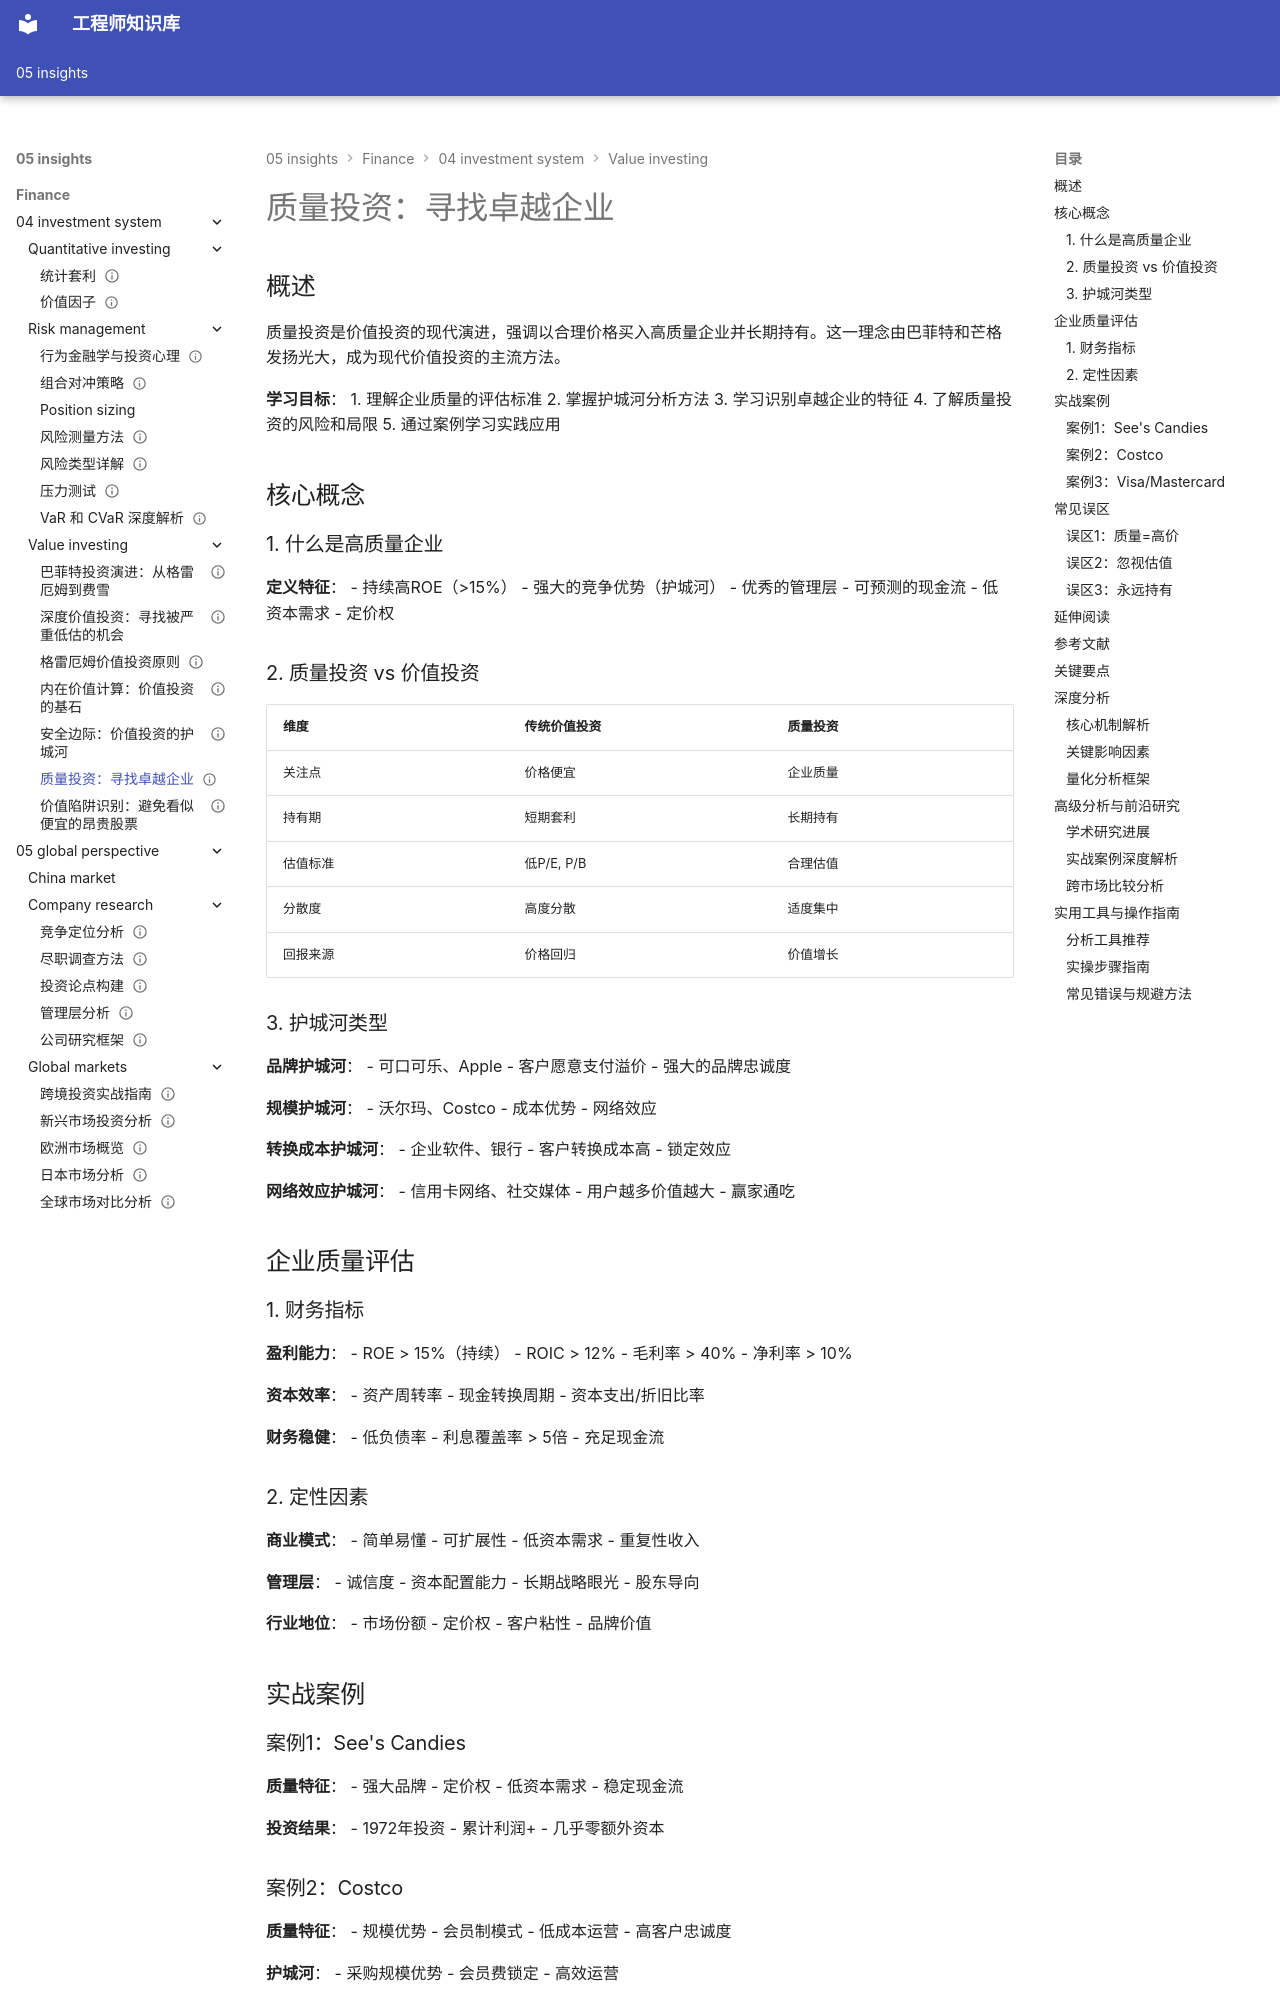

repository: Vuiora/knowledge-os · page: 05-insights/finance/04-investment-system/value-investing/quality-investing/index.html · generator: mkdocs

---
title: 质量投资：寻找卓越企业
description: 深入探讨质量投资理念，包括企业质量评估标准、护城河分析和长期价值创造
slug: quality-investing
domain: 金融洞察
module: 投资体系
content_type: article
skill_level: intermediate
tags:
- ROE
- 护城河
- 竞争优势
- 质量投资
- 长期投资
prerequisites:
- buffett-evolution.md
- economic-moats.md
related_contents:
  - "growth-investing.md"
  - "competitive-advantage.md"
  - "../investor-profiles/charlie-munger.md"
  - "value-traps.md"
estimated_time: 45
difficulty_score: 3
author: Finance Knowledge System
created_at: '2024-01-15'
updated_at: '2024-01-15'
version: '1.0'
language: zh-CN
status: published
is_featured: false
---

# 质量投资：寻找卓越企业

## 概述

质量投资是价值投资的现代演进，强调以合理价格买入高质量企业并长期持有。这一理念由巴菲特和芒格发扬光大，成为现代价值投资的主流方法。

**学习目标**：
1. 理解企业质量的评估标准
2. 掌握护城河分析方法
3. 学习识别卓越企业的特征
4. 了解质量投资的风险和局限
5. 通过案例学习实践应用

## 核心概念

### 1. 什么是高质量企业

**定义特征**：
- 持续高ROE（>15%）
- 强大的竞争优势（护城河）
- 优秀的管理层
- 可预测的现金流
- 低资本需求
- 定价权

### 2. 质量投资 vs 价值投资

| 维度 | 传统价值投资 | 质量投资 |
|------|------------|---------|
| 关注点 | 价格便宜 | 企业质量 |
| 持有期 | 短期套利 | 长期持有 |
| 估值标准 | 低P/E, P/B | 合理估值 |
| 分散度 | 高度分散 | 适度集中 |
| 回报来源 | 价格回归 | 价值增长 |

### 3. 护城河类型

**品牌护城河**：
- 可口可乐、Apple
- 客户愿意支付溢价
- 强大的品牌忠诚度

**规模护城河**：
- 沃尔玛、Costco
- 成本优势
- 网络效应

**转换成本护城河**：
- 企业软件、银行
- 客户转换成本高
- 锁定效应

**网络效应护城河**：
- 信用卡网络、社交媒体
- 用户越多价值越大
- 赢家通吃

## 企业质量评估

### 1. 财务指标

**盈利能力**：
- ROE > 15%（持续）
- ROIC > 12%
- 毛利率 > 40%
- 净利率 > 10%

**资本效率**：
- 资产周转率
- 现金转换周期
- 资本支出/折旧比率

**财务稳健**：
- 低负债率
- 利息覆盖率 > 5倍
- 充足现金流

### 2. 定性因素

**商业模式**：
- 简单易懂
- 可扩展性
- 低资本需求
- 重复性收入

**管理层**：
- 诚信度
- 资本配置能力
- 长期战略眼光
- 股东导向

**行业地位**：
- 市场份额
- 定价权
- 客户粘性
- 品牌价值

## 实战案例

### 案例1：See's Candies

**质量特征**：
- 强大品牌
- 定价权
- 低资本需求
- 稳定现金流

**投资结果**：
- 1972年投资
- 累计利润+
- 几乎零额外资本

### 案例2：Costco

**质量特征**：
- 规模优势
- 会员制模式
- 低成本运营
- 高客户忠诚度

**护城河**：
- 采购规模优势
- 会员费锁定
- 高效运营
